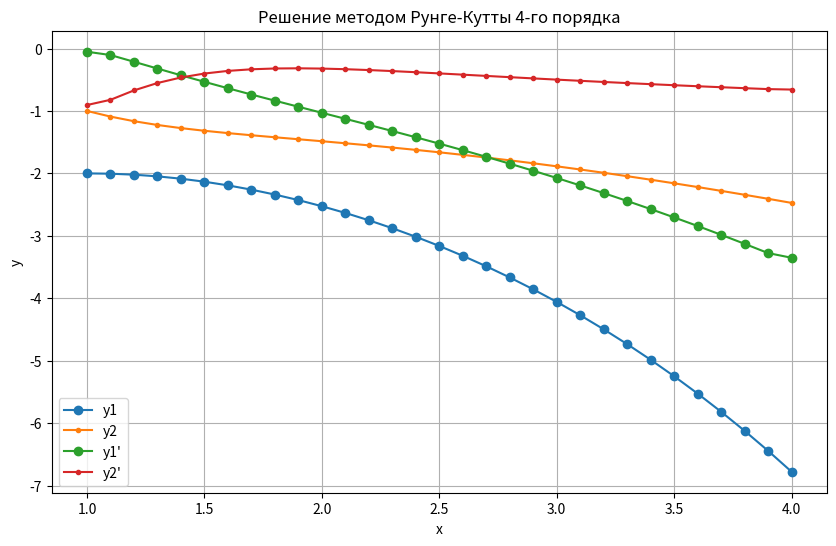
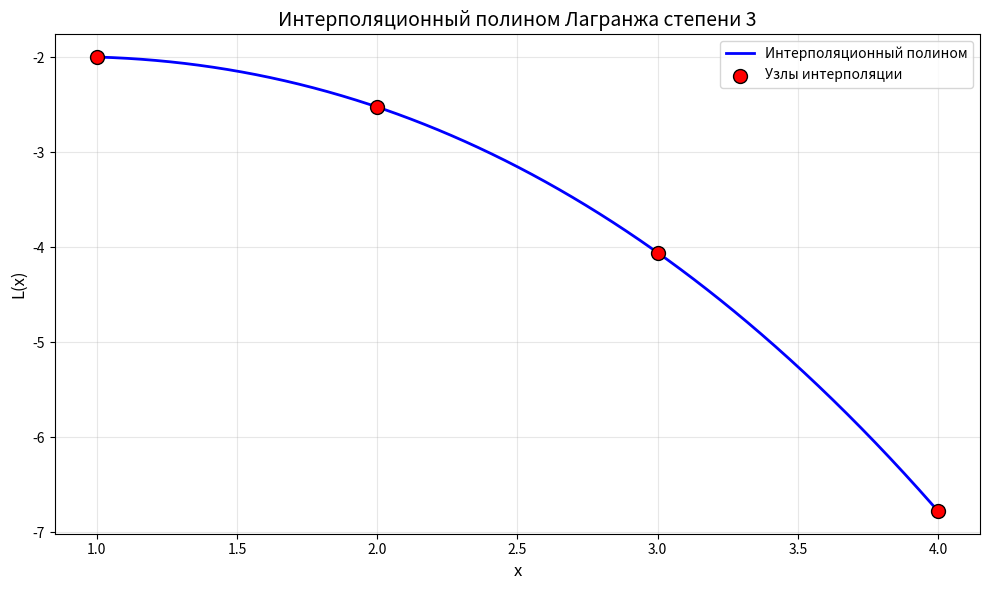

Python code for these plots, in order:
# -*- coding: utf-8 -*-
"""Untitled6.ipynb

Automatically generated by Colab.

Original file is located at
    https://colab.research.google.com/drive/1pFDItHkCgbmUsTbmB_RMwmo1Epyvm4Nu
"""

import numpy as np
import matplotlib.pyplot as plt
import math
from scipy.integrate import solve_ivp

def runge_kutta_4_system_vector(f, x0, y0_vector, x_end, h):
    xn = [x0]
    yn = [np.array(y0_vector, dtype=float)]

    x = x0
    y = np.array(y0_vector, dtype=float)

    while x < x_end:
        h_step = min(h, x_end - x)

        k1 = h_step * f(x, y)
        k2 = h_step * f(x + h_step/2, y + k1/2)
        k3 = h_step * f(x + h_step/2, y + k2/2)
        k4 = h_step * f(x + h_step, y + k3)

        y = y + (k1 + 2*k2 + 2*k3 + k4) / 6
        x += h_step

        xn.append(x)
        yn.append(y.copy())

    return np.array(xn), np.array(yn)

def solve_system_rk4(x0, y10, y20, x_end, h):
    def f1(x, y):
        y1, y2 = y
        if x <= 0:
            return 0
        return y2 * math.log(x)

    def f2(x, y):
        y1, y2 = y
        return y1 + y2**2

    def f_system(x, y_vector):
        y1, y2 = y_vector

        dy1dx = f1(x, (y1, y2))
        dy2dx = f2(x, (y1, y2))

        return np.array([dy1dx, dy2dx])

    x_vals, y_vectors = runge_kutta_4_system_vector(f_system, x0, [y10, y20], x_end, h)

    y1_vals = y_vectors[:, 0]
    y2_vals = y_vectors[:, 1]

    return x_vals, y1_vals, y2_vals

def solve_with_scipy(x0, y10, y20, x_end, h):
    def system_ode(x, y):
        y1, y2 = y
        if x <= 0:
            dy1dx = 0
        else:
            dy1dx = y2 * math.log(x)
        dy2dx = y1 + y2**2
        return [dy1dx, dy2dx]

    solution = solve_ivp(
        system_ode,
        [x0, x_end],
        [y10, y20],
        method='DOP853',
        rtol=1e-12,  # Очень высокая точность
        atol=1e-12,
        dense_output=True
    )


    x_vals = np.arange(x0, x_end + h/2, h)
    y_interp = solution.sol(x_vals)

    return x_vals, y_interp[0], y_interp[1]

def runge_error_estimate(y_h, y_h2, p=4):
    error_estimate = np.abs(y_h - y_h2) / (2**p - 1)
    return error_estimate

def get_value_at_point(x_array, y_array, point):
    """Получить значение функции в заданной точке (линейная интерполяция)"""
    idx = np.searchsorted(x_array, point) - 1
    if idx < 0:
        idx = 0
    if idx >= len(x_array) - 1:
        idx = len(x_array) - 2

    x1, x2 = x_array[idx], x_array[idx + 1]
    y1, y2 = y_array[idx], y_array[idx + 1]

    if x2 == x1:
        return float(y1)

    t = (point - x1) / (x2 - x1)
    return float(y1 + t * (y2 - y1))

a, b = 1.0, 4.0
h = 0.1
y1_a, y2_a = -2.0, -1.0

x_vals, y1_vals, y2_vals = solve_system_rk4(a, y1_a, y2_a, b, h)
x_scipy, y1_scipy, y2_scipy = solve_with_scipy(a, y1_a, y2_a, b, h)

print("Значения по методу Рунге-Кутты: \n","x_values: \n",x_vals, "\n y1_values: \n", y1_vals, "\n y2_values: \n", y2_vals, "\n")
int_points = [1, 2, 3, 4]
results = {}
results_s = {}

def find_nearest_index(array, value):
        idx = (np.abs(array - value)).argmin()
        return idx

for point in int_points:
    idx = find_nearest_index(x_vals, point)
    x_found = x_vals[idx]
    y1_found = y1_vals[idx]
    y2_found = y2_vals[idx]
    y1_s_found = y1_scipy[idx]
    y2_s_found = y2_scipy[idx]
    results[point] = (x_found, y1_found, y2_found)
    results_s[point] = (x_found, y1_s_found, y2_s_found)

print("Результаты для метода Рунге-Кутты:")
print(f"{'x':>6} {'y1(x)':>15} {'y2(x)':>15}")
print("-" * 60)

for point in int_points:
        x_found, y1_val, y2_val = results[point]
        print(f"{point:>6.0f} {y1_val:>15.8f} {y2_val:>15.8f}")

print("\n Значения по solve_imp","x_values: \n",x_scipy, "\n y1_values: \n", y1_scipy, "\n y2_values: \n", y2_scipy, "\n")

print("\n Результаты через solve_imp:")
print(f"{'x':>6} {'y1(x)':>15} {'y2(x)':>15}")
print("-" * 60)

for point in int_points:
        x_found, y1_sc, y2_sc = results_s[point]
        print(f"{point:>6.0f} {y1_sc:>15.8f} {y2_sc:>15.8f}")

y1_for_interpolation = [results[p][1] for p in int_points]
y1_scipy_check = [abs(results[p][1] - results_s[p][1]) for p in int_points]

y1_lagrange_values = np.array(y1_for_interpolation, dtype=float)
diviations = np.array(y1_scipy_check, dtype=float)
print("\n Разница со встроенной функцией в целых x: \n", diviations)

#Проверка точности по правилу Рунге

x_h, y1_h, y2_h = solve_system_rk4(a, y1_a, y2_a, b, h)
x_h2, y1_h2, y2_h2 = solve_system_rk4(a, y1_a, y2_a, b, h/2)
x_h4, y1_h4, y2_h4 = solve_system_rk4(a, y1_a, y2_a, b, h/4)

y1_h_points = np.array([get_value_at_point(x_h, y1_h, p) for p in int_points], dtype=float)
y1_h2_points = np.array([get_value_at_point(x_h2, y1_h2, p) for p in int_points], dtype=float)
y1_h4_points = np.array([get_value_at_point(x_h4, y1_h4, p) for p in int_points], dtype=float)

print("\n Оценка погрешности для метода Рунге-Кутты по правилу Рунге: ")
error_y1_h = runge_error_estimate(y1_h_points, y1_h2_points, p=4)
print(error_y1_h, "\n")

x_h, y1_h, y2_h = solve_with_scipy(a, y1_a, y2_a, b, h)
x_h2, y1_h2, y2_h2 = solve_with_scipy(a, y1_a, y2_a, b, h/2)
x_h4, y1_h4, y2_h4 = solve_with_scipy(a, y1_a, y2_a, b, h/4)

y1_h_points = np.array([get_value_at_point(x_h, y1_h, p) for p in int_points], dtype=float)
y1_h2_points = np.array([get_value_at_point(x_h2, y1_h2, p) for p in int_points], dtype=float)
y1_h4_points = np.array([get_value_at_point(x_h4, y1_h4, p) for p in int_points], dtype=float)

print("\n Оценка погрешности для solve_ivp по правилу Рунге: ")
error_y1_h_p4 = runge_error_estimate(y1_h_points, y1_h2_points, p=4)
print(error_y1_h_p4, "\n")

print("\n Значения y1 для дальнейшей интерполяции Лагранжа: ",y1_lagrange_values)

y1_prime = np.gradient(y1_vals, x_vals)
y2_prime = np.gradient(y2_vals, x_vals)

plt.figure(figsize=(10, 6))
plt.plot(x_vals, y1_vals, 'o-', label=f'y1')
plt.plot(x_vals, y2_vals, '.-', label=f'y2')
plt.plot(x_vals, y1_prime, 'o-', label=f"y1'")
plt.plot(x_vals, y2_prime, '.-', label=f"y2'")
plt.xlabel('x')
plt.ylabel('y')
plt.title('Решение методом Рунге-Кутты 4-го порядка')
plt.legend()
plt.grid(True)
plt.show()

def lagrange_interpolation(x_points, y_points, x_values):

    # Преобразуем входные данные в массивы numpy
    x_points = np.asarray(x_points, dtype=float)
    y_points = np.asarray(y_points, dtype=float)
    x_values = np.asarray(x_values, dtype=float)

    # Проверка входных данных
    if len(x_points) != len(y_points):
        raise ValueError(f"Количество x-точек ({len(x_points)}) должно совпадать с количеством y-точек ({len(y_points)})")

    if len(x_points) == 0:
        raise ValueError("Массивы точек не могут быть пустыми")

    if len(x_points) == 1:
        # Если только одна точка, полином - константа
        return np.full_like(x_values, y_points[0])

    # Проверка на уникальность узлов интерполяции
    if len(np.unique(x_points)) != len(x_points):
        raise ValueError("Узлы интерполяции должны быть уникальными")

    # Если x_values - скаляр, преобразуем в массив
    is_scalar = x_values.ndim == 0
    x_values = np.atleast_1d(x_values)

    n = len(x_points)
    result = np.zeros_like(x_values, dtype=float)

    # Основной цикл интерполяции
    for i in range(n):
        # Вычисляем базисный полином Лагранжа l_i(x)
        term = np.ones_like(x_values, dtype=float) * y_points[i]

        for j in range(n):
            if i != j:
                term *= (x_values - x_points[j]) / (x_points[i] - x_points[j])

        result += term

    # Возвращаем результат в том же формате, что и вход
    return result[0] if is_scalar else result

def lagrange_basis_polynomials(x_points, x_values):

    x_points = np.asarray(x_points, dtype=float)
    x_values = np.asarray(x_values, dtype=float)

    n = len(x_points)
    m = len(x_values)
    basis = np.zeros((n, m), dtype=float)

    for i in range(n):
        basis[i] = np.ones(m, dtype=float)
        for j in range(n):
            if i != j:
                basis[i] *= (x_values - x_points[j]) / (x_points[i] - x_points[j])

    return basis

def lagrange_coefficients(x_points, y_points):

    x_points = np.asarray(x_points, dtype=float)
    y_points = np.asarray(y_points, dtype=float)
    n = len(x_points)

    # Инициализируем массив коэффициентов
    coefficients = np.zeros(n, dtype=float)

    for i in range(n):
        # Получаем базисный полином l_i(x)
        poly = np.array([1.0], dtype=float)  # Начинаем с константы 1

        for j in range(n):
            if i != j:
                # Умножаем на (x - x_j)/(x_i - x_j)
                denominator = 1.0 / (x_points[i] - x_points[j])

                # Создаем полином (x - x_j) * denominator
                term = np.array([-x_points[j] * denominator, denominator], dtype=float)

                # Умножаем текущий полином на term
                new_poly = np.zeros(len(poly) + 1, dtype=float)
                for k in range(len(poly)):
                    for l in range(2):
                        new_poly[k + l] += poly[k] * term[l]
                poly = new_poly

        # Добавляем вклад от y_i * l_i(x)
        for k in range(len(poly)):
            coefficients[n - 1 - k] += y_points[i] * poly[len(poly) - 1 - k]

    return coefficients

class LagrangeInterpolator:

    def __init__(self, x_points, y_points):

        self.x_points = np.asarray(x_points, dtype=float)
        self.y_points = np.asarray(y_points, dtype=float)
        self.n = len(x_points)

        # Проверка данных
        if len(self.x_points) != len(self.y_points):
            raise ValueError("Количество x и y точек должно совпадать")

        if len(np.unique(self.x_points)) != self.n:
            raise ValueError("Узлы интерполяции должны быть уникальными")

        # Предвычисляем знаменатели для оптимизации
        self.denominators = np.ones(self.n, dtype=float)
        for i in range(self.n):
            denominator = 1.0
            for j in range(self.n):
                if i != j:
                    denominator *= (self.x_points[i] - self.x_points[j])
            self.denominators[i] = denominator

    def __call__(self, x_values):

        x_values = np.asarray(x_values, dtype=float)
        is_scalar = x_values.ndim == 0
        x_values = np.atleast_1d(x_values)

        result = np.zeros_like(x_values, dtype=float)

        for i in range(self.n):
            # Вычисляем числитель для текущего базисного полинома
            numerator = np.ones_like(x_values, dtype=float)
            for j in range(self.n):
                if i != j:
                    numerator *= (x_values - self.x_points[j])

            # Вычисляем базисный полином и добавляем в результат
            result += self.y_points[i] * numerator / self.denominators[i]

        return result[0] if is_scalar else result

    def derivative(self, x_values, order=1):

        # Для производных используем численное дифференцирование
        # Можно было бы аналитически вычислить производную полинома
        h = 1e-6
        x_values = np.asarray(x_values, dtype=float)

        if order == 1:
            return (self(x_values + h) - self(x_values - h)) / (2 * h)
        elif order == 2:
            return (self(x_values + h) - 2 * self(x_values) + self(x_values - h)) / (h ** 2)
        else:
            raise ValueError("Пока поддерживаются только производные 1-го и 2-го порядка")

    def get_coefficients(self):
        return lagrange_coefficients(self.x_points, self.y_points)

    def plot(self, x_min=None, x_max=None, num_points=1000, show_nodes=True):

        if x_min is None:
            x_min = self.x_points.min() - 0.5
        if x_max is None:
            x_max = self.x_points.max() + 0.5

        x_plot = np.linspace(x_min, x_max, num_points)
        y_plot = self(x_plot)

        plt.figure(figsize=(10, 6))
        plt.plot(x_plot, y_plot, 'b-', linewidth=2, label='Интерполяционный полином')

        if show_nodes:
            plt.scatter(self.x_points, self.y_points, color='red', s=100,
                       zorder=5, label='Узлы интерполяции', edgecolors='black')

        plt.xlabel('x', fontsize=12)
        plt.ylabel('L(x)', fontsize=12)
        plt.title(f'Интерполяционный полином Лагранжа степени {self.n-1}', fontsize=14)
        plt.grid(True, alpha=0.3)
        plt.legend()
        plt.tight_layout()
        plt.show()

x_test = [1.5, 2.5, 3.5]
y_interp = lagrange_interpolation(int_points, y1_lagrange_values, x_test)
print("\n Значения полинома Лагранжа в точках 1.5, 2.5 и 3.5: ", y_interp)

interpolator = LagrangeInterpolator(int_points, y1_lagrange_values)
interpolator.plot(x_min=1, x_max=4, num_points=1000)

found_max_value = y_interp[0]
true_max_value = -2.13332856
difference = abs(true_max_value - found_max_value)

print("\n Найденное значение полинома в точке 1.5 : ", found_max_value, "отклонение от истинного значения : ", difference)
